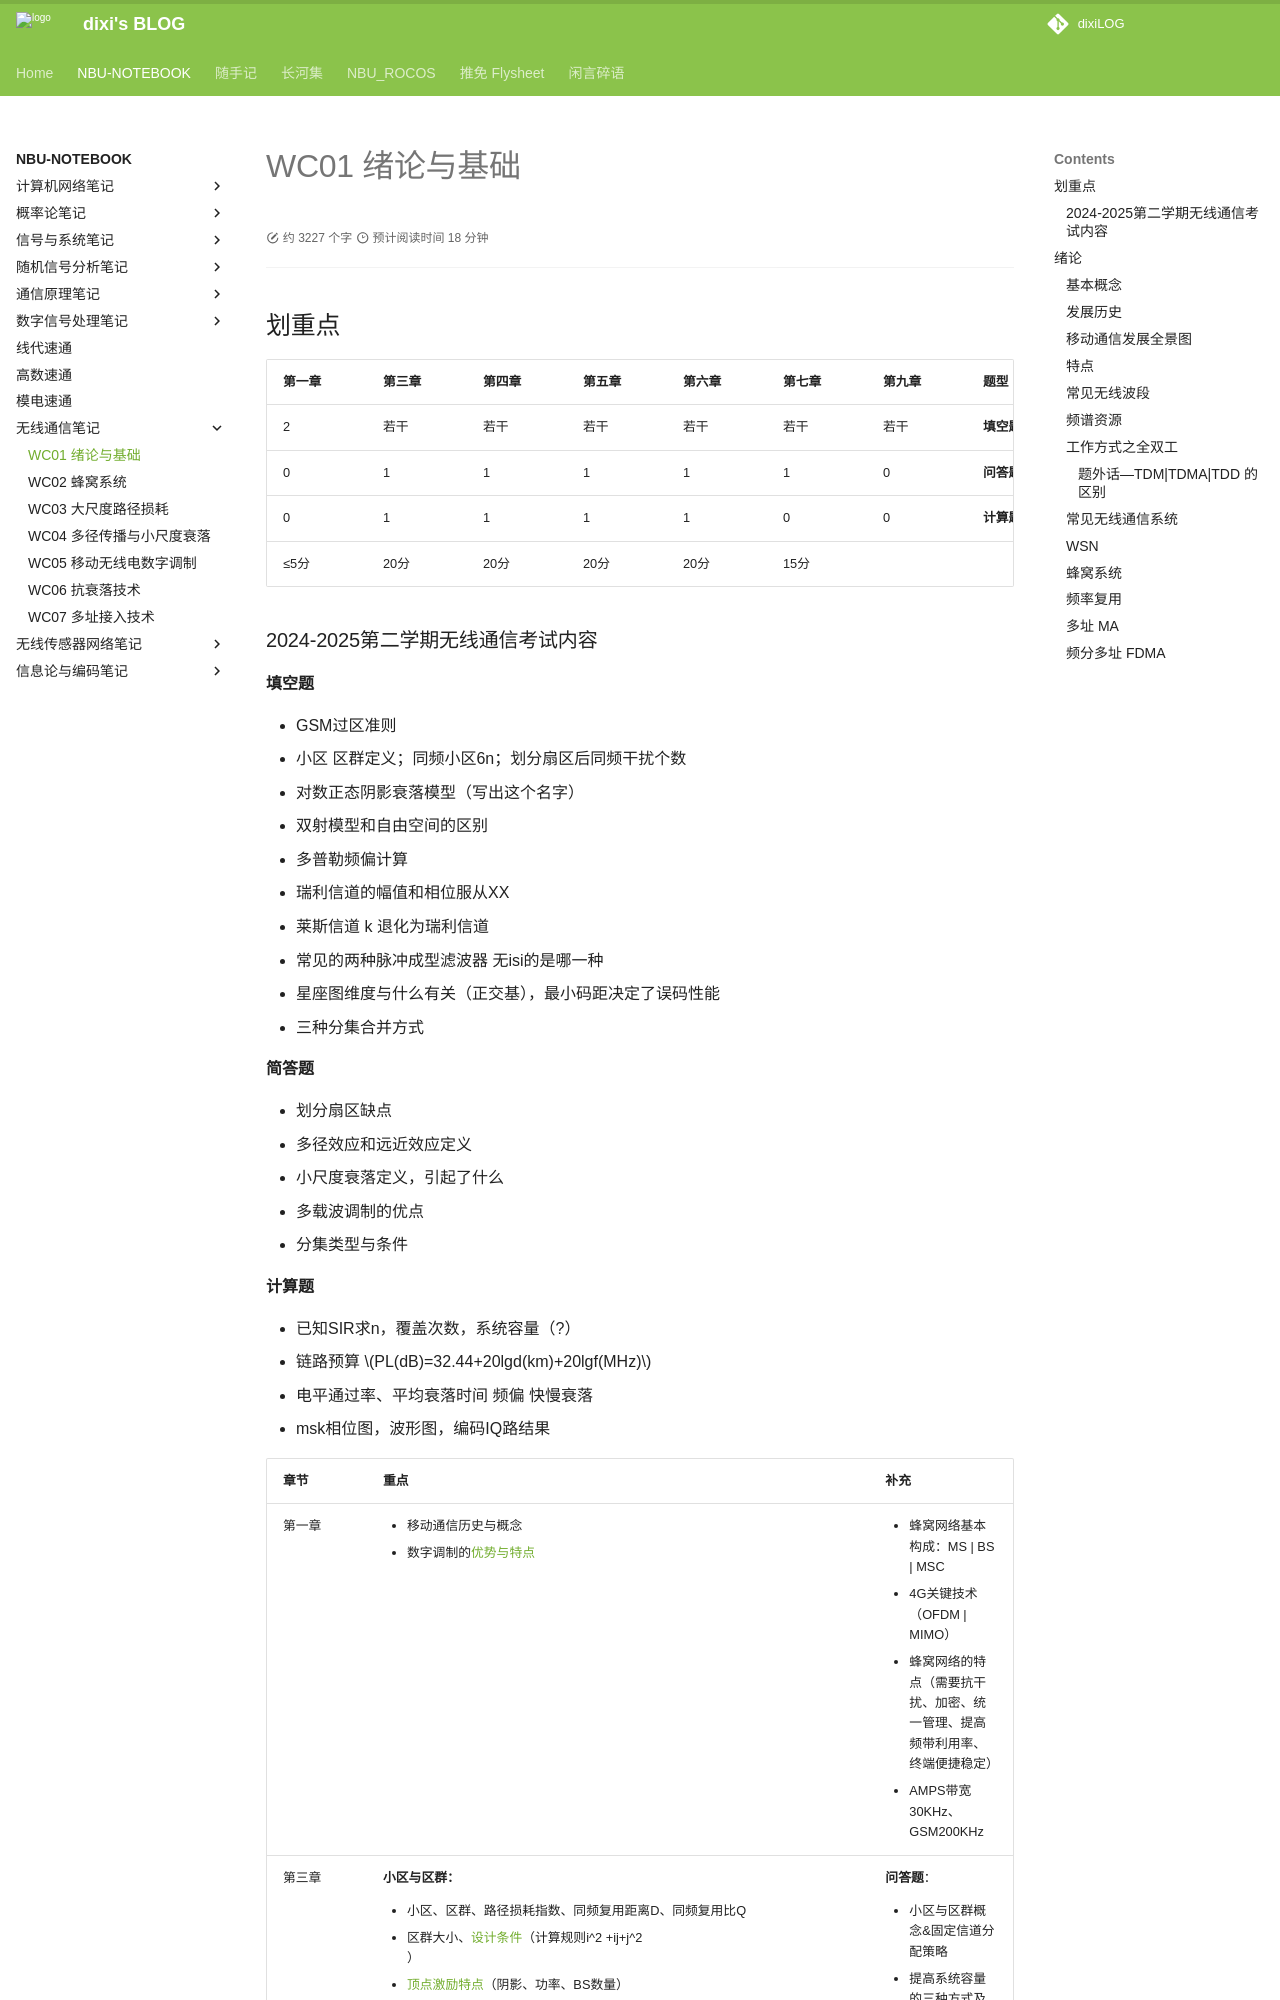

repository: dixiLOG/dixiLOG.github.io · page: NBU-NOTEBOOK/wirelessCommunication/WC01/index.html · generator: mkdocs

# WC01 绪论与基础

<div id="progress-container">
  <div id="progress-bar"></div>
</div>

## 划重点

<table><colgroup><col/><col/><col/><col/><col/><col/><col/><col/><col/><col/></colgroup><thead><tr><th>第一章</th><th>第三章</th><th>第四章</th><th>第五章</th><th>第六章</th><th>第七章</th><th>第九章</th><th>题型</th><th>数量</th><th>分值</th></tr></thead><tbody><tr><td>2</td><td>若干</td><td>若干</td><td>若干</td><td>若干</td><td>若干</td><td>若干</td><td><b>填空题</b></td><td>10</td><td>3</td></tr><tr><td>0</td><td>1</td><td>1</td><td>1</td><td>1</td><td>1</td><td>0</td><td><b>问答题</b></td><td>5</td><td>6</td></tr><tr><td>0</td><td>1</td><td>1</td><td>1</td><td>1</td><td>0</td><td>0</td><td><b>计算题</b></td><td>4</td><td>10</td></tr><tr><td>≤5分</td><td>20分</td><td>20分</td><td>20分</td><td>20分</td><td colspan="2">15分</td><td colspan="3"></td></tr></tbody></table>
